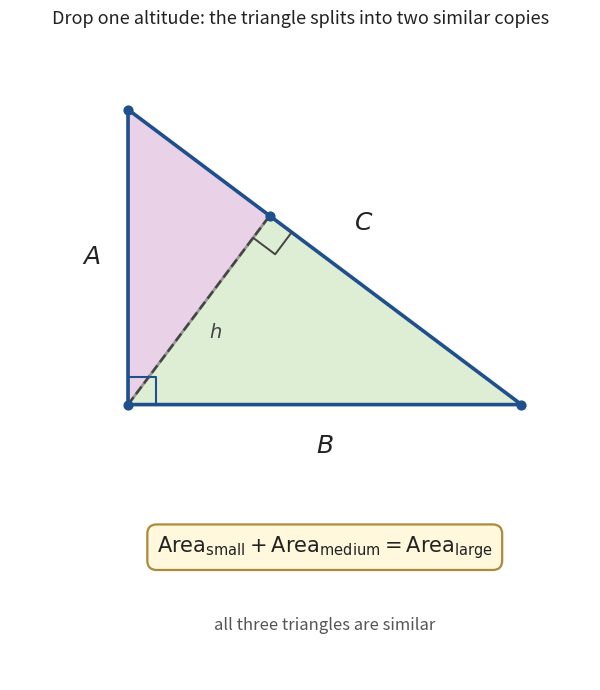

This chart was generated by the following Python code:
"""Generate pyth_fig3_simplest_altitude.png — the "simplest proof".

Right triangle with the right angle at the origin (legs A vertical, B horizontal,
hypotenuse C). Drop the altitude from the right-angle vertex onto the hypotenuse;
its foot F splits the triangle into two smaller triangles, each SIMILAR to the
whole. The shape "attached to each side" is the triangle itself, so
Area(small) + Area(medium) = Area(large) holds by construction.
"""
import matplotlib.pyplot as plt
import matplotlib.patches as mpatches
import numpy as np

A, B = 3.0, 4.0                 # legs: A vertical, B horizontal
O = np.array([0.0, 0.0])        # right-angle vertex
P = np.array([B, 0.0])          # foot of horizontal leg
Q = np.array([0.0, A])          # top of vertical leg

BLUE_EDGE = '#1f4f8c'
GREEN = ('#8fc873', '#3d7530')
PURPLE = ('#b76db4', '#6e3a6c')
TEXT = '#222222'

# Foot F of the perpendicular from O onto line P-Q.
PQ = Q - P
PQu = PQ / np.linalg.norm(PQ)
F = P + np.dot(O - P, PQu) * PQu

fig, ax = plt.subplots(figsize=(8.6, 7.0))

# Two sub-triangles (shaded).
ax.add_patch(mpatches.Polygon([O, P, F], closed=True, facecolor=GREEN[0],
             alpha=0.30, edgecolor=GREEN[1], linewidth=2.0, zorder=2))
ax.add_patch(mpatches.Polygon([O, F, Q], closed=True, facecolor=PURPLE[0],
             alpha=0.30, edgecolor=PURPLE[1], linewidth=2.0, zorder=2))
# Big triangle outline on top.
ax.add_patch(mpatches.Polygon([O, P, Q], closed=True, fill=False,
             edgecolor=BLUE_EDGE, linewidth=2.6, zorder=3))
# Altitude OF dashed.
ax.plot([O[0], F[0]], [O[1], F[1]], color='#444444', linewidth=1.8,
        linestyle='--', zorder=3)

# Right-angle marker at O (between the two legs).
r = 0.28
ax.plot([r, r, 0], [0, r, r], color=BLUE_EDGE, linewidth=1.5, zorder=4)
# Right-angle marker at F (altitude meets hypotenuse).
perp = np.array([-PQu[1], PQu[0]])
if np.dot(perp, O - F) < 0:
    perp = -perp
a1 = F - r * PQu
a2 = a1 + r * perp
a3 = F + r * perp
ax.plot([a1[0], a2[0], a3[0]], [a1[1], a2[1], a3[1]],
        color='#444444', linewidth=1.4, zorder=4)

# Side labels.
ax.text(-0.28, A / 2, r"$A$", fontsize=18, ha='right', va='center',
        color=TEXT, fontweight='bold')
ax.text(B / 2, -0.30, r"$B$", fontsize=18, ha='center', va='top',
        color=TEXT, fontweight='bold')
mid_hyp = (P + Q) / 2
ax.text(mid_hyp[0] + 0.30, mid_hyp[1] + 0.22, r"$C$", fontsize=18,
        ha='left', va='bottom', color=TEXT, fontweight='bold')
# Altitude label.
mid_alt = (O + F) / 2
ax.text(mid_alt[0] + 0.10, mid_alt[1] - 0.12, r"$h$", fontsize=14,
        ha='left', va='top', color='#444444')

# Vertex dots.
for v in (O, P, Q, F):
    ax.scatter(v[0], v[1], s=40, color=BLUE_EDGE, zorder=5)

# Caption identity.
ax.text(2.0, -1.45,
        r"$\mathrm{Area}_{\rm small} + \mathrm{Area}_{\rm medium} = \mathrm{Area}_{\rm large}$",
        fontsize=15, ha='center', va='center', color=TEXT, fontweight='bold',
        bbox=dict(boxstyle='round,pad=0.45', facecolor='#fff8dc',
                  edgecolor='#aa8b3a', linewidth=1.6))
ax.text(2.0, -2.25, "all three triangles are similar", fontsize=12,
        ha='center', va='center', color='#555555', style='italic')

ax.set_title("Drop one altitude: the triangle splits into two similar copies",
             fontsize=13, pad=12, color=TEXT)
ax.set_xlim(-1.2, 4.7)
ax.set_ylim(-2.8, 3.7)
ax.set_aspect('equal')
ax.axis('off')
plt.tight_layout()
plt.savefig('pyth_fig3_simplest_altitude.png', dpi=220,
            bbox_inches='tight', facecolor='white')
plt.close()
print("Saved pyth_fig3_simplest_altitude.png")
